Run: headless pygame with SDL's dummy video driver; simulated clock (each Clock.tick advances the game by its frame time, no real sleeping); random seed 0; keys injected as events and as key.get_pressed() state; no mouse input.
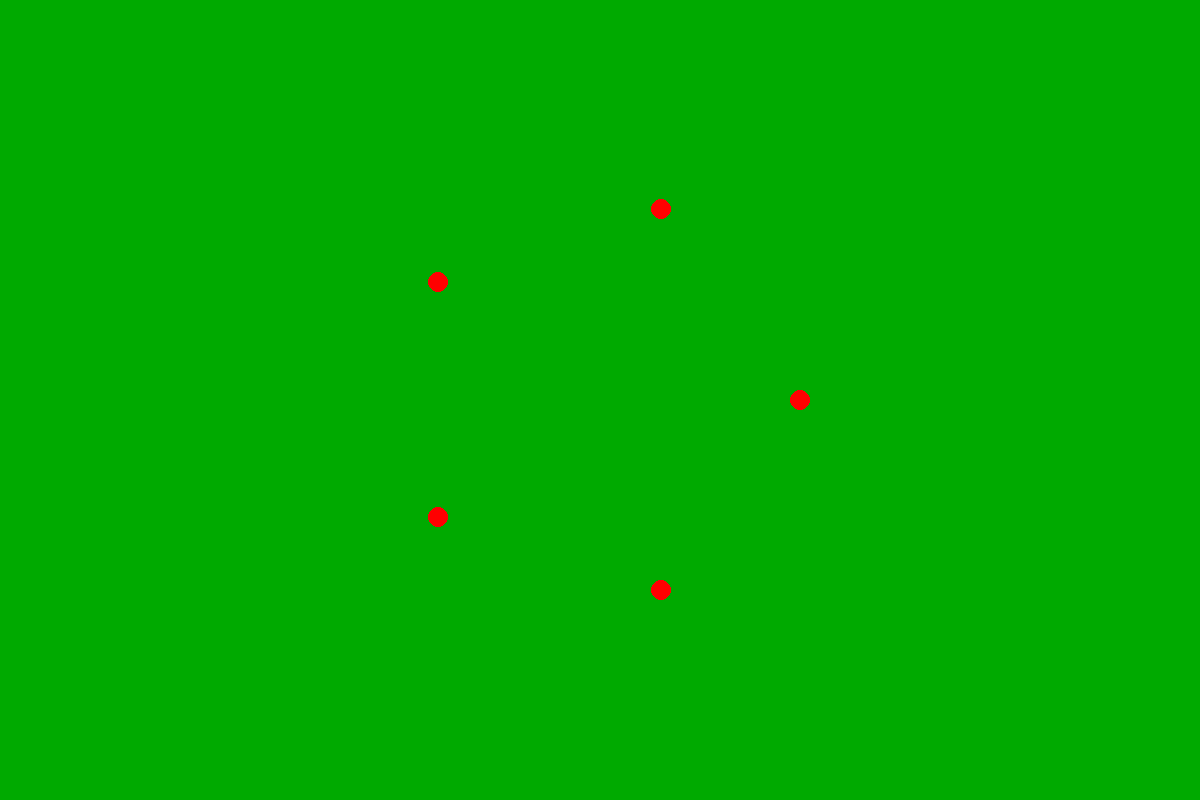
Frame 1 of 4 · flips 1–60 · no input
Frame 2 of 4 · flips 61–180 · tapped SPACE, RETURN · held RIGHT (→), D · screen unchanged from frame 1, image omitted
Frame 3 of 4 · flips 181–300 · held DOWN (↓), S · screen unchanged from frame 2, image omitted
Frame 4 of 4 · flips 301–420 · held LEFT (←), A, UP (↑), W · screen unchanged from frame 3, image omitted

The pygame program that drew these frames:

from math import cos, pi,  sin

import pygame

# 11:44 - 

def main():
    shape = width, height = (1200, 800)
    pygame.init()
    screen = pygame.display.set_mode(shape)
    running = True

    clock = pygame.time.Clock()
    while running:
        clock.tick(40)
        for event in pygame.event.get():
            if event.type == pygame.QUIT:
                running = False
        screen.fill((0, 170, 0))

        cx, cy = width // 2, height // 2
        for meter in range(5):
            phi = 2 * pi / 5 * meter
            x = cx + 200 * cos(phi)
            y = cy - 200 * sin(phi)
            pygame.draw.circle(surface=screen,
                               color=(255, 0, 0),
                               center=(x, y),
                               radius=10
                               )

        pygame.display.update()
    pygame.quit()


if __name__ == "__main__":
    main()
